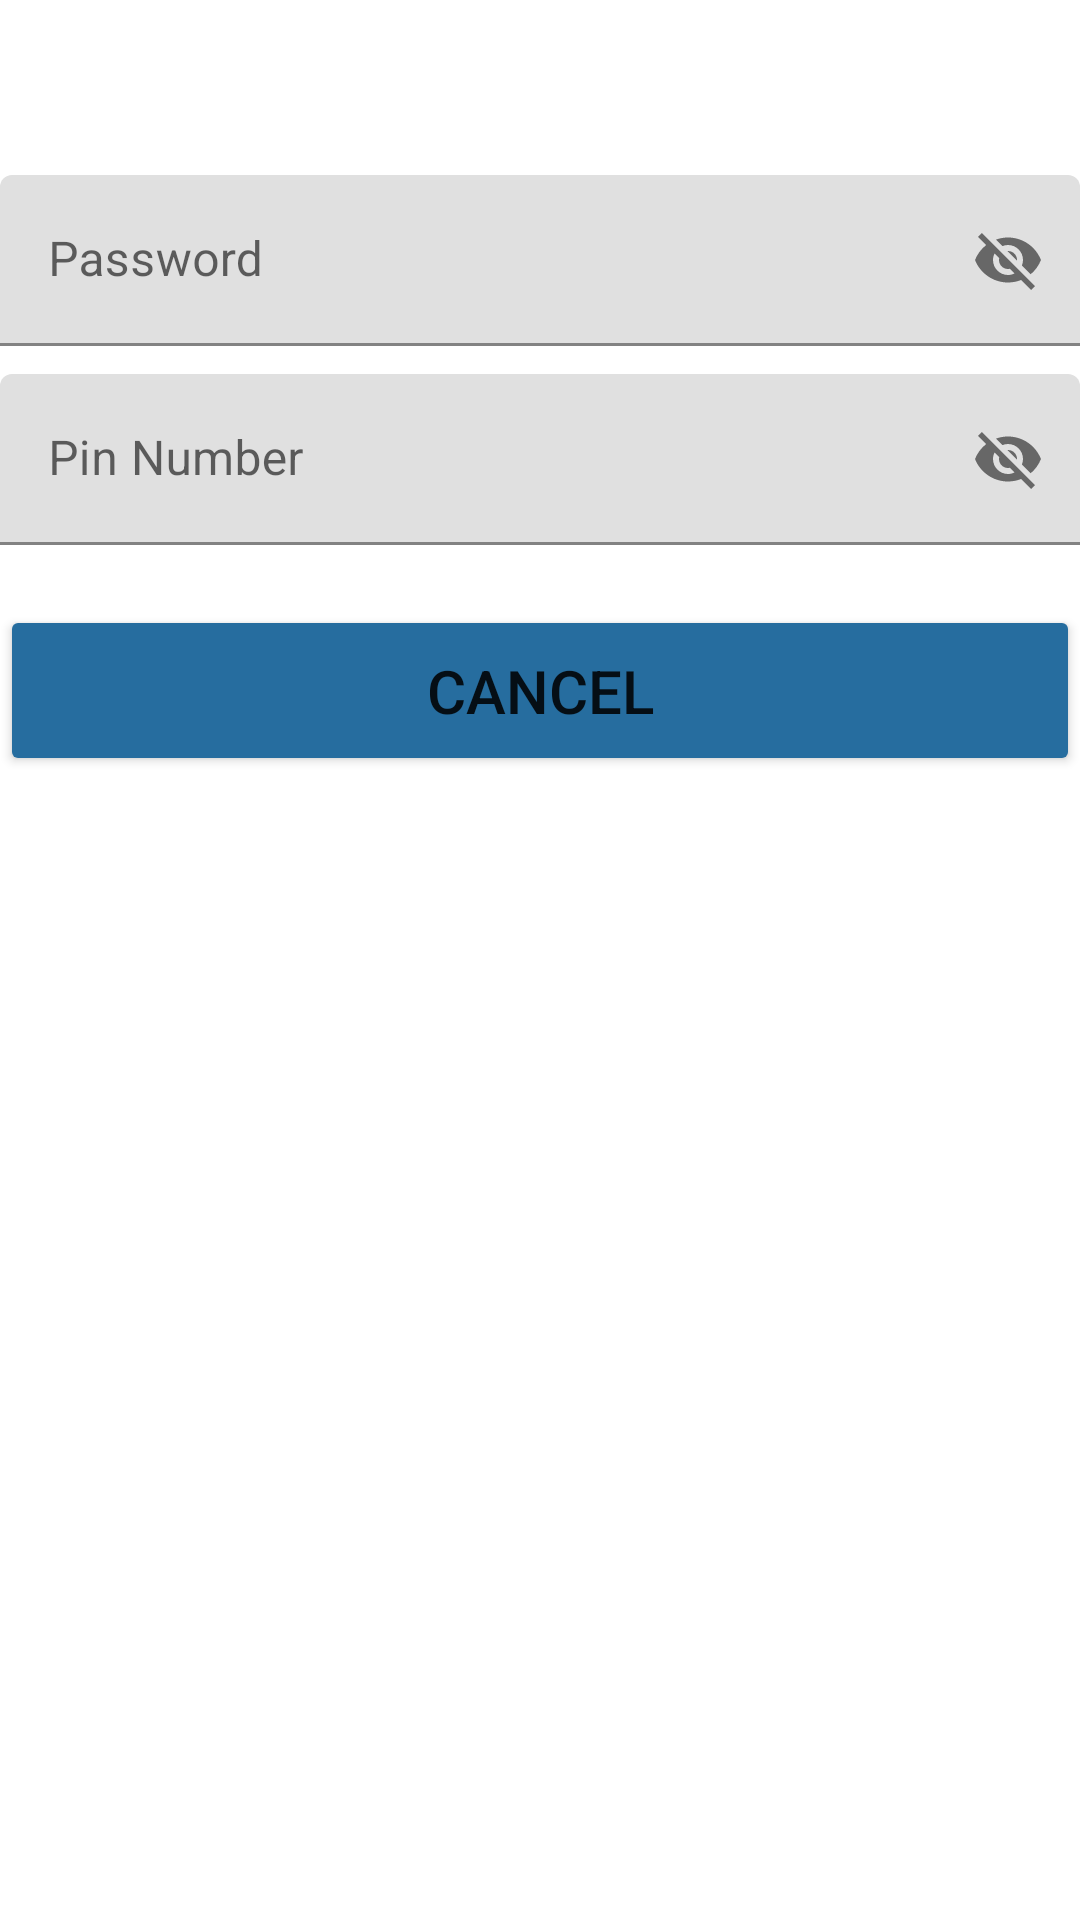

Write the Android layout XML for this screen, with the resource values it uses.
<!-- AndroidManifest.xml: application theme Theme.PasswordGenerator -->
<!-- res/layout/secfrag_activity.xml -->
<?xml version="1.0" encoding="utf-8"?>
<androidx.constraintlayout.widget.ConstraintLayout xmlns:android="http://schemas.android.com/apk/res/android"
    xmlns:app="http://schemas.android.com/apk/res-auto"
    xmlns:tools="http://schemas.android.com/tools"
    android:layout_width="match_parent"
    android:layout_height="match_parent">

    <com.google.android.material.textfield.TextInputLayout
        android:id="@+id/tvMasterKeyv"
        android:layout_width="0dp"
        android:layout_height="57dp"
        android:hint="@string/master_key"
        android:textSize="20sp"
        android:textStyle="normal|bold"
        app:endIconMode="password_toggle"
        app:layout_constraintBottom_toBottomOf="parent"
        app:layout_constraintEnd_toEndOf="parent"
        app:layout_constraintStart_toStartOf="parent"
        app:layout_constraintTop_toTopOf="parent"
        app:layout_constraintVertical_bias="0.1"
        app:startIconContentDescription="AAAA"
        app:startIconDrawable="@drawable/ic_baseline_insert_drive_file_24">

        <com.google.android.material.textfield.TextInputEditText
            android:layout_width="match_parent"
            android:layout_height="match_parent"
            android:editable="false"
            tools:ignore="TextContrastCheck,TextContrastCheck" />

    </com.google.android.material.textfield.TextInputLayout>


    <com.google.android.material.textfield.TextInputLayout
        android:id="@+id/tvDigitv"
        android:layout_width="0dp"
        android:layout_height="57dp"
        android:hint="@string/pin_number"
        android:textIsSelectable="false"
        android:textSize="20sp"
        android:textStyle="normal|bold"
        app:endIconMode="password_toggle"
        app:layout_constraintBottom_toBottomOf="parent"
        app:layout_constraintEnd_toEndOf="parent"
        app:layout_constraintHorizontal_bias="0.0"
        app:layout_constraintStart_toStartOf="parent"
        app:layout_constraintTop_toBottomOf="@id/tvMasterKeyv"
        app:layout_constraintVertical_bias="0.02"
        app:startIconDrawable="@drawable/ic_baseline_content_copy_24"
        tools:ignore="MissingClass,SpeakableTextPresentCheck">

        <com.google.android.material.textfield.TextInputEditText
            android:layout_width="match_parent"
            android:layout_height="match_parent"
            android:editable="false"
            tools:ignore="SpeakableTextPresentCheck" />

    </com.google.android.material.textfield.TextInputLayout>

    <Button
        android:id="@+id/btnCancels"
        android:layout_width="0dp"
        android:layout_height="57dp"
        android:backgroundTint="#266D9F"
        android:text="@string/cancel"
        android:textSize="20sp"
        app:icon="@drawable/ic_baseline_cancel_24"
        app:layout_constraintBottom_toBottomOf="parent"
        app:layout_constraintEnd_toEndOf="parent"
        app:layout_constraintHorizontal_bias="0.0"
        app:layout_constraintStart_toStartOf="parent"
        app:layout_constraintTop_toBottomOf="@id/tvDigitv"
        app:layout_constraintVertical_bias="0.05" />

</androidx.constraintlayout.widget.ConstraintLayout>
<!-- resources referenced by this layout -->
<resources>
  <string name="cancel">Cancel</string>
  <string name="master_key">Password</string>
  <string name="pin_number">Pin Number</string>
  <style name="Theme.PasswordGenerator" parent="Theme.MaterialComponents.Light.DarkActionBar">
          <item name="colorPrimary">@color/purple_500</item>
          <item name="colorPrimaryVariant">@color/purple_700</item>
          <item name="colorOnPrimary">@color/white</item>
          
          <item name="colorSecondary">@color/teal_200</item>
          <item name="colorSecondaryVariant">@color/teal_700</item>
          <item name="colorOnSecondary">@color/black</item>
          
          <item name="android:statusBarColor" tools:targetApi="l">?attr/colorPrimaryVariant</item>
          
          <item name="popupTheme">@style/PopupMenu</item>
      </style>
  <color name="purple_500">#FF6200EE</color>
  <color name="purple_700">#FF3700B3</color>
  <color name="white">#FFFFFFFF</color>
  <color name="teal_200">#FF03DAC5</color>
  <color name="teal_700">#FF018786</color>
  <color name="black">#FF000000</color>
  <style name="PopupMenu" parent="Widget.AppCompat.PopupMenu">
          <item name="android:textColor">@android:color/white</item>
          <item name="android:itemBackground">@color/purple_200</item>
      </style>
  <color name="purple_200">#FFBB86FC</color>
</resources>
